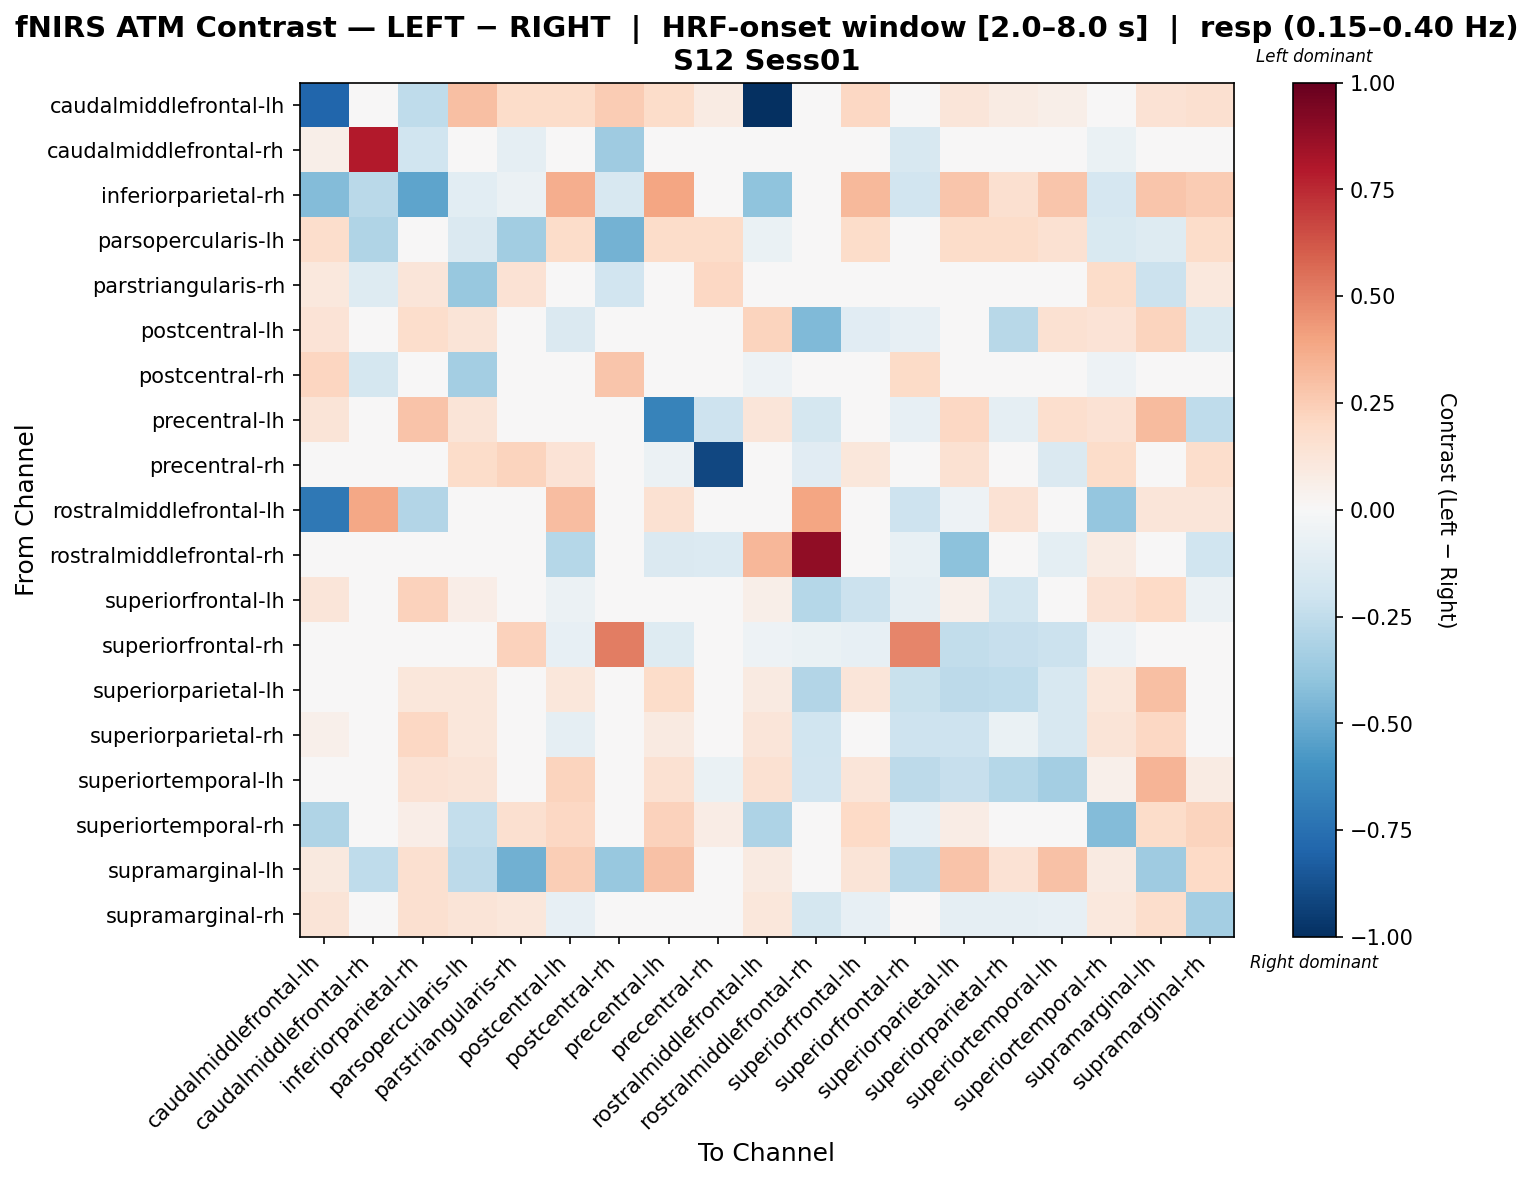

Source data for this figure (header and first rows):
, caudalmiddlefrontal-lh, caudalmiddlefrontal-rh, inferiorparietal-rh, parsopercularis-lh, parstriangularis-rh, postcentral-lh, postcentral-rh, precentral-lh, precentral-rh, rostralmiddlefrontal-lh, rostralmiddlefrontal-rh, superiorfrontal-lh, superiorfrontal-rh, superiorparietal-lh, superiorparietal-rh, superiortemporal-lh, superiortemporal-rh, supramarginal-lh, supramarginal-rh
caudalmiddlefrontal-lh, -0.7955, 0.03966, -0.255, 0.3009, 0.1804, 0.1829, 0.2578, 0.1829, 0.08374, -1.0, 0.0, 0.2032, 0.0, 0.1239, 0.08325, 0.06244, 0.04458, 0.1423, 0.1626
caudalmiddlefrontal-rh, 0.05823, 0.7933, -0.2013, -0.003885, -0.09137, 0.0, -0.3536, 0.0, 0.0, 0.04139, 0.0, 0.0, -0.1599, 0.0, 0.0, 0.0, -0.06305, -0.01989, 0.0
inferiorparietal-rh, -0.4365, -0.2699, -0.5246, -0.1029, -0.05885, 0.3615, -0.1587, 0.3956, -0.0444, -0.3985, 0.03152, 0.3273, -0.1893, 0.2742, 0.1568, 0.2742, -0.1673, 0.2741, 0.2555
parsopercularis-lh, 0.1783, -0.2995, 0.009807, -0.1449, -0.3507, 0.1863, -0.4758, 0.1863, 0.1863, -0.06586, 0.0, 0.1863, -0.02175, 0.1863, 0.1863, 0.149, -0.1523, -0.1303, 0.1863
parstriangularis-rh, 0.1067, -0.1304, 0.1202, -0.3822, 0.1451, 0.0, -0.1919, 0.0, 0.2093, 0.0, 0.0, 0.0, 0.04694, 0.0, 0.0, 0.0, 0.1831, -0.2113, 0.1046
postcentral-lh, 0.1405, 0.0, 0.179, 0.1265, 0.0, -0.1433, 0.0, -0.01815, 0.03743, 0.2235, -0.4425, -0.1094, -0.08251, 0.00341, -0.2741, 0.1523, 0.1348, 0.2228, -0.1501
postcentral-rh, 0.2186, -0.1789, -0.04556, -0.3436, 0.008748, 0.0, 0.2773, 0.0, 0.0, -0.05195, 0.0, 0.0, 0.192, 0.0, 0.0, 0.0, -0.05195, -0.0246, 0.0
precentral-lh, 0.1281, 0.0, 0.2829, 0.1281, 0.0, -0.01182, 0.0, -0.666, -0.2072, 0.1221, -0.1731, -0.01547, -0.08364, 0.2061, -0.08627, 0.1662, 0.1459, 0.3174, -0.2532
precentral-rh, -0.02205, 0.0, 0.04088, 0.1849, 0.2261, 0.1373, 0.0, -0.06027, -0.9127, 0.0, -0.1098, 0.1154, 0.03154, 0.1558, -0.03813, -0.144, 0.1819, 0.04079, 0.1723
rostralmiddlefrontal-lh, -0.7172, 0.3893, -0.2903, -0.03415, 0.0, 0.3074, -0.03415, 0.1537, 0.0, 0.02391, 0.3927, 0.03074, -0.2049, -0.05464, 0.1434, 0.03415, -0.3859, 0.1229, 0.1229
rostralmiddlefrontal-rh, 0.0, 0.0, 0.0, 0.0, 0.0, -0.2873, 0.0, -0.1436, -0.1358, 0.332, 0.887, 0.008071, -0.07806, -0.4069, 0.03705, -0.09914, 0.08335, 0.0, -0.1967
superiorfrontal-lh, 0.1217, 0.0, 0.2332, 0.06503, -0.03235, -0.06176, -0.03235, 0.0353, -0.006919, 0.05674, -0.2819, -0.2148, -0.08598, 0.05119, -0.1829, 0.04987, 0.1459, 0.199, -0.05909
superiorfrontal-rh, -0.0232, -0.03049, 0.03845, -0.04176, 0.2337, -0.08036, 0.5096, -0.1251, 0.01302, -0.0545, -0.06429, -0.08036, 0.4876, -0.2438, -0.2278, -0.2117, -0.05025, -0.04825, -0.0005622
superiorparietal-lh, -0.01354, 0.0, 0.1172, 0.1165, 0.0, 0.1147, 0.0, 0.1819, 0.04456, 0.09311, -0.2935, 0.1239, -0.2199, -0.258, -0.2518, -0.1618, 0.1163, 0.3034, -0.01288
superiorparietal-rh, 0.05289, 0.0, 0.2071, 0.1147, 0.0, -0.08755, 0.0, 0.0888, -0.009474, 0.1238, -0.203, 0.02191, -0.2047, -0.2048, -0.06392, -0.1588, 0.1294, 0.2086, -0.01499
superiortemporal-lh, -0.02042, 0.0, 0.1433, 0.1301, 0.0, 0.2242, 0.0, 0.1561, -0.06778, 0.1501, -0.1945, 0.1195, -0.2593, -0.2305, -0.2843, -0.3434, 0.05152, 0.341, 0.0844
superiortemporal-rh, -0.299, -0.01732, 0.06537, -0.2353, 0.1604, 0.2105, -0.01732, 0.2283, 0.07248, -0.311, -0.03463, 0.1959, -0.08087, 0.07541, 0.01506, -0.008652, -0.4317, 0.1863, 0.2262
supramarginal-lh, 0.1011, -0.2569, 0.1593, -0.2609, -0.4792, 0.2435, -0.3773, 0.2968, -0.03587, 0.09107, 0.0, 0.1304, -0.2701, 0.2851, 0.1408, 0.2916, 0.09208, -0.3534, 0.2019
supramarginal-rh, 0.1267, 0.0, 0.1586, 0.1267, 0.1153, -0.07942, 0.0, -0.002216, 0.03658, 0.1153, -0.1778, -0.08333, -0.02568, -0.08984, -0.08797, -0.08359, 0.1084, 0.1782, -0.336
